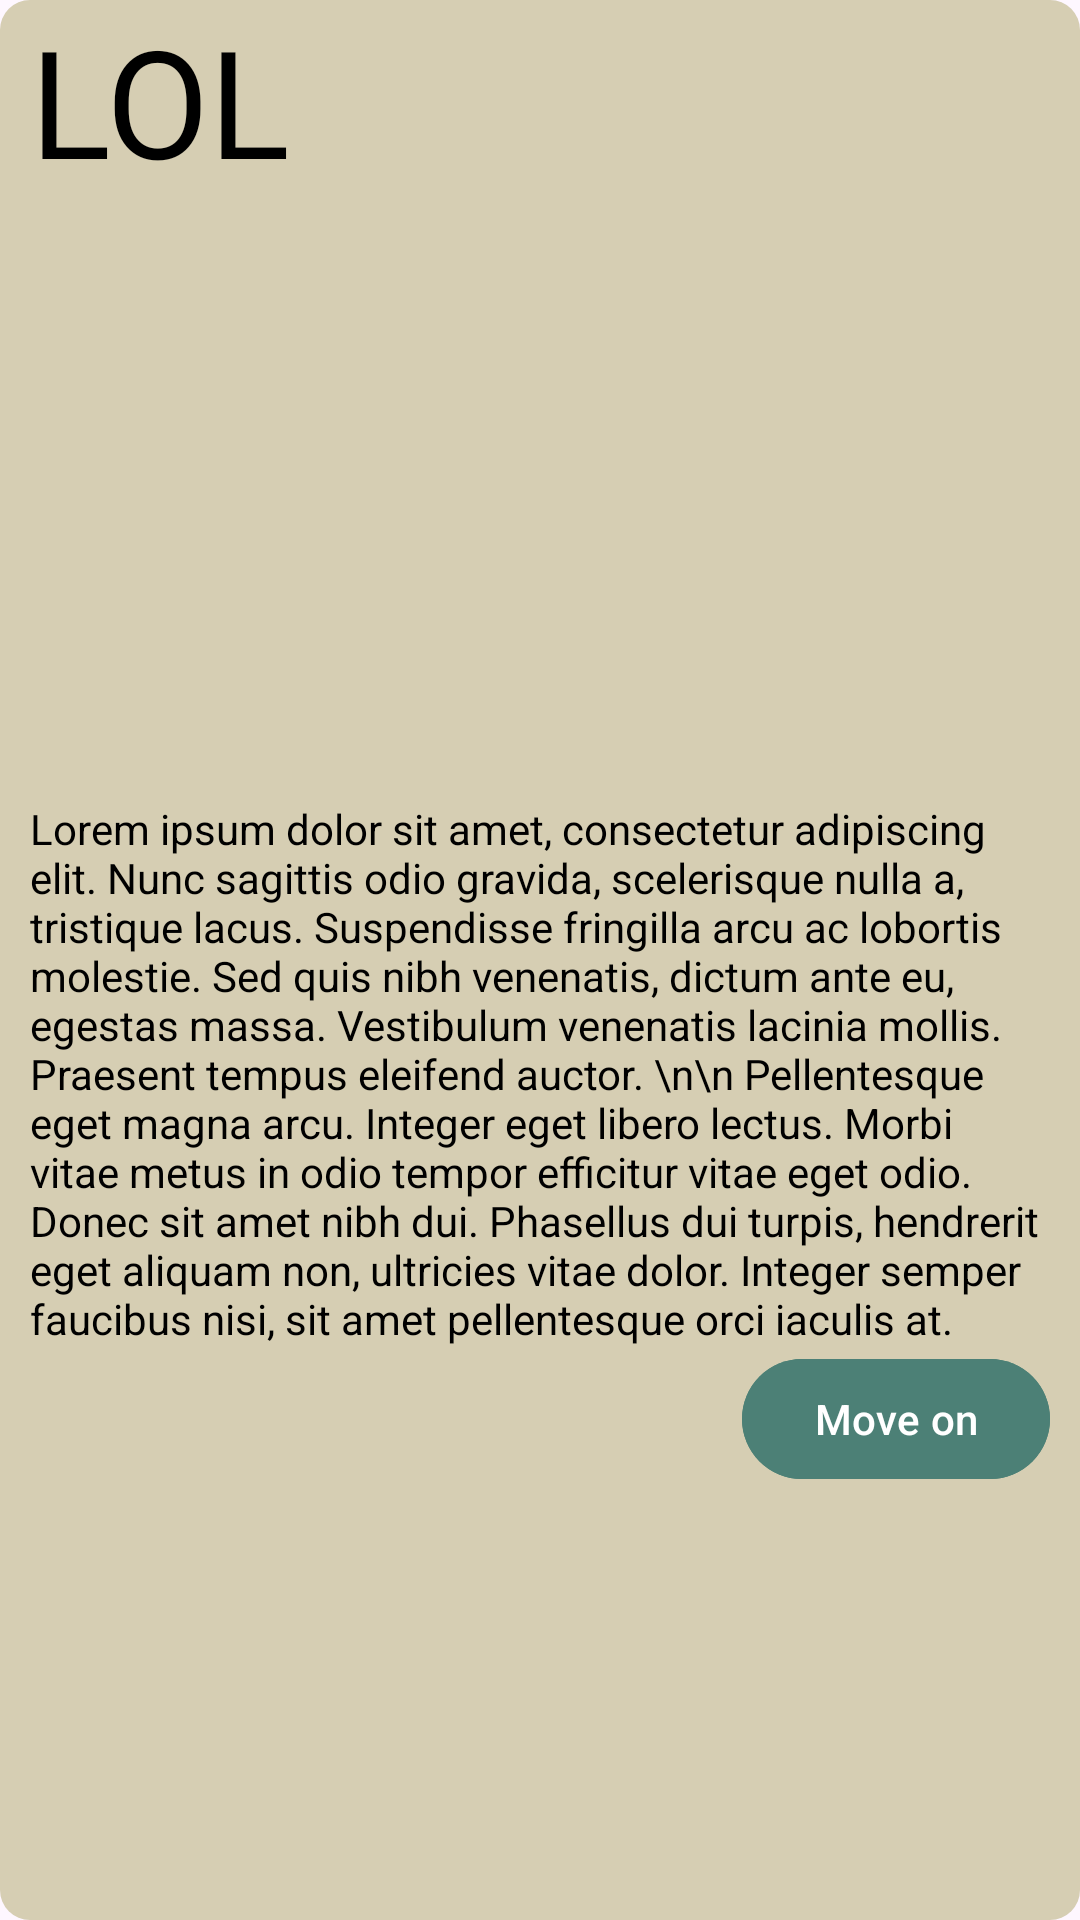

Write the Android layout XML for this screen, with the resource values it uses.
<!-- AndroidManifest.xml: application theme Theme.HistoryHike -->
<!-- res/layout/dialog_objective_completion.xml -->
<?xml version="1.0" encoding="utf-8"?>
<LinearLayout  xmlns:android="http://schemas.android.com/apk/res/android"
    android:layout_width="match_parent"
    android:layout_height="wrap_content"
    android:orientation="vertical"
    android:background="@drawable/objective_dialog_background"
    android:layout_gravity="center"
    android:layout_marginLeft="10dp"
    android:layout_marginRight="10dp"
    android:paddingLeft="10dp"
    android:paddingRight="10dp"

    >
        <TextView
            android:id="@+id/obj_dialog_title"
            android:layout_width="wrap_content"
            android:layout_height="wrap_content"
            android:fontFamily="@font/lora_bold"
            android:textSize="50dp"
            android:text="LOL"
            android:textColor="@color/black"></TextView>
        <ImageView
            android:id="@+id/obj_dialog_image"
            android:layout_width="match_parent"
            android:layout_height="200dp"
            android:scaleType="centerCrop"
            ></ImageView>
        <TextView
            android:id="@+id/obj_dialog_description"
            android:layout_width="wrap_content"
            android:layout_height="wrap_content"
            android:text="Lorem ipsum dolor sit amet, consectetur adipiscing elit. Nunc sagittis odio gravida, scelerisque nulla a, tristique lacus. Suspendisse fringilla arcu ac lobortis molestie. Sed quis nibh venenatis, dictum ante eu, egestas massa. Vestibulum venenatis lacinia mollis. Praesent tempus eleifend auctor. \n\n
Pellentesque eget magna arcu. Integer eget libero lectus. Morbi vitae metus in odio tempor efficitur vitae eget odio. Donec sit amet nibh dui. Phasellus dui turpis, hendrerit eget aliquam non, ultricies vitae dolor. Integer semper faucibus nisi, sit amet pellentesque orci iaculis at."
            android:textColor="@color/black"></TextView>

        <com.google.android.material.button.MaterialButton
            android:id="@+id/close_objective_dialog"
            android:layout_width="wrap_content"
            android:layout_height="wrap_content"
            android:backgroundTint="@color/main_blue"
            android:text="Move on"
            android:layout_gravity="end">

        </com.google.android.material.button.MaterialButton>
</LinearLayout>
<!-- resources referenced by this layout -->
<resources>
  <color name="black">#FF000000</color>
  <color name="main_blue">#4C8076</color>
  <!-- drawable objective_dialog_background (drawable) -->
  <?xml version="1.0" encoding="utf-8"?>
  <shape xmlns:android="http://schemas.android.com/apk/res/android">
      <solid android:color="@color/scroll_background"></solid>
      <corners android:radius="10dp"></corners>
  </shape>
  <style name="Theme.HistoryHike" parent="Base.Theme.HistoryHike" />
  <color name="scroll_background">#d6ceb3</color>
  <style name="Base.Theme.HistoryHike" parent="Theme.Material3.DayNight.NoActionBar">
          
          
      </style>
</resources>
